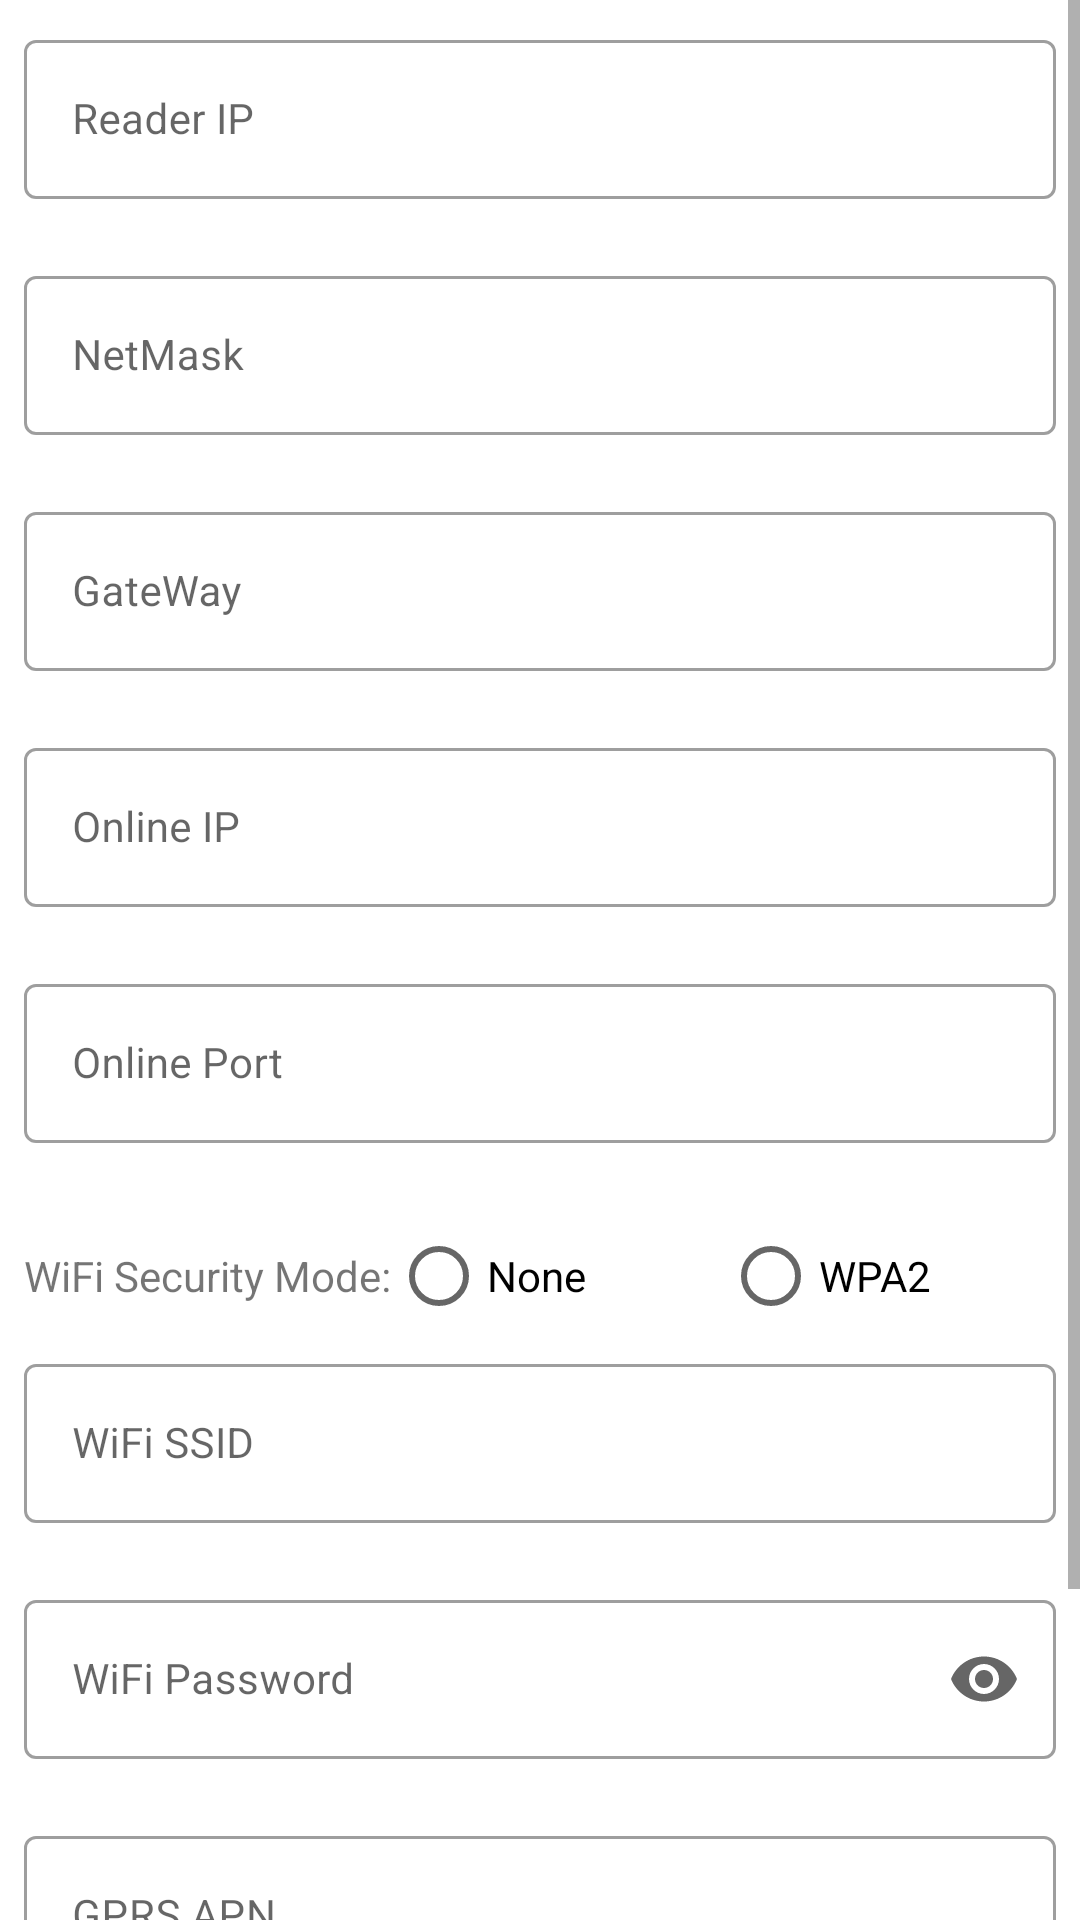

Write the Android layout XML for this screen, with the resource values it uses.
<!-- AndroidManifest.xml: application theme AppTheme.STJ -->
<!-- res/layout/fragment_network_settings.xml -->
<?xml version="1.0" encoding="utf-8"?>
<ScrollView
    xmlns:android="http://schemas.android.com/apk/res/android"
    xmlns:app="http://schemas.android.com/apk/res-auto"
    xmlns:tools="http://schemas.android.com/tools"
    android:layout_width="match_parent"
    android:layout_height="match_parent"
    android:fillViewport="true">

    <androidx.constraintlayout.widget.ConstraintLayout
        android:layout_width="match_parent"
        android:layout_height="match_parent">

        <com.google.android.material.textfield.TextInputLayout
            android:id="@+id/readerip_text_input"
            android:layout_width="match_parent"
            android:layout_height="wrap_content"
            android:layout_marginStart="8dp"
            android:layout_marginTop="8dp"
            android:layout_marginEnd="8dp"
            android:hint="@string/label_reader_ip"
            app:errorEnabled="true"
            app:layout_constraintEnd_toEndOf="parent"
            app:layout_constraintStart_toStartOf="parent"
            app:layout_constraintTop_toTopOf="parent">

            <com.google.android.material.textfield.TextInputEditText
                android:id="@+id/readerip_edit_text"
                android:layout_width="match_parent"
                android:layout_height="wrap_content"
                android:inputType="text"
                android:maxLines="1" />
        </com.google.android.material.textfield.TextInputLayout>

        <com.google.android.material.textfield.TextInputLayout
            android:id="@+id/netmask_text_input"
            android:layout_width="match_parent"
            android:layout_height="wrap_content"
            android:layout_marginStart="8dp"
            android:layout_marginEnd="8dp"
            android:hint="@string/label_reader_netmask"
            app:errorEnabled="true"
            app:layout_constraintEnd_toEndOf="parent"
            app:layout_constraintStart_toStartOf="parent"
            app:layout_constraintTop_toBottomOf="@+id/readerip_text_input">

            <com.google.android.material.textfield.TextInputEditText
                android:id="@+id/netmask_edit_text"
                android:layout_width="match_parent"
                android:layout_height="wrap_content"
                android:inputType="text"
                android:maxLines="1" />

        </com.google.android.material.textfield.TextInputLayout>


        <com.google.android.material.textfield.TextInputLayout
            android:id="@+id/gateway_text_input"
            android:layout_width="match_parent"
            android:layout_height="wrap_content"
            android:layout_marginStart="8dp"
            android:layout_marginEnd="8dp"
            android:hint="@string/label_reader_gateway"
            app:errorEnabled="true"
            app:layout_constraintEnd_toEndOf="parent"
            app:layout_constraintStart_toStartOf="parent"
            app:layout_constraintTop_toBottomOf="@+id/netmask_text_input">

            <com.google.android.material.textfield.TextInputEditText
                android:id="@+id/gateway_edit_text"
                android:layout_width="match_parent"
                android:layout_height="wrap_content"
                android:inputType="text"
                android:maxLines="1" />

        </com.google.android.material.textfield.TextInputLayout>

        <com.google.android.material.textfield.TextInputLayout
            android:id="@+id/online_ip_text_input"
            android:layout_width="match_parent"
            android:layout_height="wrap_content"
            android:layout_marginStart="8dp"
            android:layout_marginEnd="8dp"
            android:hint="@string/label_online_ip"
            app:errorEnabled="true"
            app:layout_constraintEnd_toEndOf="parent"
            app:layout_constraintStart_toStartOf="parent"
            app:layout_constraintTop_toBottomOf="@+id/gateway_text_input">

            <com.google.android.material.textfield.TextInputEditText
                android:id="@+id/online_ip_edit_text"
                android:layout_width="match_parent"
                android:layout_height="wrap_content"
                android:inputType="text"
                android:maxLines="1" />

        </com.google.android.material.textfield.TextInputLayout>

        <com.google.android.material.textfield.TextInputLayout
            android:id="@+id/online_port_text_input"
            android:layout_width="match_parent"
            android:layout_height="wrap_content"
            android:layout_marginStart="8dp"
            android:layout_marginEnd="8dp"
            android:hint="@string/label_online_port"
            app:errorEnabled="true"
            app:layout_constraintEnd_toEndOf="parent"
            app:layout_constraintStart_toStartOf="parent"
            app:layout_constraintTop_toBottomOf="@+id/online_ip_text_input">

            <com.google.android.material.textfield.TextInputEditText
                android:id="@+id/online_port_edit_text"
                android:layout_width="match_parent"
                android:layout_height="wrap_content"
                android:inputType="number"
                android:maxLines="1" />

        </com.google.android.material.textfield.TextInputLayout>

        <RadioGroup
            android:id="@+id/wifi_security_radio_group"
            android:layout_width="match_parent"
            android:layout_height="wrap_content"
            android:checkedButton="@+id/first"
            android:orientation="horizontal"
            android:layout_marginStart="8dp"
            android:layout_marginEnd="8dp"
            app:layout_constraintEnd_toEndOf="parent"
            app:layout_constraintStart_toStartOf="parent"
            app:layout_constraintTop_toBottomOf="@+id/online_port_text_input">

            <TextView
                android:id="@+id/header"
                android:layout_width="wrap_content"
                android:layout_height="wrap_content"
                android:text="@string/wifi_header"/>

            <RadioButton
                android:id="@+id/radio_wifi_none"
                android:layout_width="0dp"
                android:layout_weight="1"
                android:layout_height="wrap_content"
                android:text="@string/wifi_none"/>

            <RadioButton
                android:id="@+id/radio_wifi_wpa2"
                android:layout_width="0dp"
                android:layout_weight="1"
                android:layout_height="wrap_content"
                android:text="@string/wifi_wpa2"/>
        </RadioGroup>

        <com.google.android.material.textfield.TextInputLayout
            android:id="@+id/wifi_ssid_text_input"
            android:layout_width="match_parent"
            android:layout_height="wrap_content"
            android:layout_marginStart="8dp"
            android:layout_marginEnd="8dp"
            android:hint="@string/label_wifi_ssid"
            app:errorEnabled="true"
            app:layout_constraintEnd_toEndOf="parent"
            app:layout_constraintStart_toStartOf="parent"
            app:layout_constraintTop_toBottomOf="@+id/wifi_security_radio_group">

            <com.google.android.material.textfield.TextInputEditText
                android:id="@+id/wifi_ssid_edit_text"
                android:layout_width="match_parent"
                android:layout_height="wrap_content"
                android:inputType="text"
                android:maxLines="1" />

        </com.google.android.material.textfield.TextInputLayout>


        <com.google.android.material.textfield.TextInputLayout
            android:id="@+id/wifi_password_text_input"
            android:layout_width="match_parent"
            android:layout_height="wrap_content"
            android:layout_marginStart="8dp"
            android:layout_marginEnd="8dp"
            android:hint="@string/label_wifi_password"
            app:endIconMode="password_toggle"
            app:errorEnabled="true"
            app:layout_constraintEnd_toEndOf="parent"
            app:layout_constraintStart_toStartOf="parent"
            app:layout_constraintTop_toBottomOf="@+id/wifi_ssid_text_input">

            <com.google.android.material.textfield.TextInputEditText
                android:id="@+id/wifi_password_edit_text"
                android:layout_width="match_parent"
                android:layout_height="wrap_content"
                android:inputType="textPassword"
                android:maxLines="1" />

        </com.google.android.material.textfield.TextInputLayout>

        <com.google.android.material.textfield.TextInputLayout
            android:id="@+id/gprs_apn_text_input"
            android:layout_width="match_parent"
            android:layout_height="wrap_content"
            android:layout_marginStart="8dp"
            android:layout_marginEnd="8dp"
            android:hint="@string/label_gprs_apn"
            app:errorEnabled="true"
            app:layout_constraintEnd_toEndOf="parent"
            app:layout_constraintStart_toStartOf="parent"
            app:layout_constraintTop_toBottomOf="@+id/wifi_password_text_input">

            <com.google.android.material.textfield.TextInputEditText
                android:id="@+id/gprs_apn_edit_text"
                android:layout_width="match_parent"
                android:layout_height="wrap_content"
                android:inputType="text"
                android:maxLines="1" />

        </com.google.android.material.textfield.TextInputLayout>


        <Button
            android:id="@+id/btn_submit"
            android:layout_width="wrap_content"
            android:layout_height="wrap_content"
            android:layout_marginStart="24dp"
            android:layout_marginTop="24dp"
            android:layout_marginEnd="24dp"
            android:layout_marginBottom="16dp"
            android:text="@string/btn_submit"
            app:layout_constraintBottom_toBottomOf="parent"
            app:layout_constraintEnd_toStartOf="@+id/btn_cancel"
            app:layout_constraintStart_toStartOf="parent"
            app:layout_constraintTop_toBottomOf="@+id/gprs_apn_text_input" />

        <Button
            android:id="@+id/btn_cancel"
            android:layout_width="wrap_content"
            android:layout_height="wrap_content"
            android:layout_marginStart="24dp"
            android:layout_marginTop="24dp"
            android:layout_marginEnd="24dp"
            android:layout_marginBottom="16dp"
            android:text="@string/btn_cancel"
            app:layout_constraintBottom_toBottomOf="parent"
            app:layout_constraintEnd_toEndOf="parent"
            app:layout_constraintStart_toEndOf="@+id/btn_submit"
            app:layout_constraintTop_toBottomOf="@+id/gprs_apn_text_input" />

    </androidx.constraintlayout.widget.ConstraintLayout>
</ScrollView>
<!-- resources referenced by this layout -->
<resources>
  <string name="btn_cancel">Cancel</string>
  <string name="btn_submit">Submit</string>
  <string name="label_gprs_apn">GPRS APN</string>
  <string name="label_online_ip">Online IP</string>
  <string name="label_online_port">Online Port</string>
  <string name="label_reader_gateway">GateWay</string>
  <string name="label_reader_ip">Reader IP</string>
  <string name="label_reader_netmask">NetMask</string>
  <string name="label_wifi_password">WiFi Password</string>
  <string name="label_wifi_ssid">WiFi SSID</string>
  <string name="wifi_header">WiFi Security Mode:</string>
  <string name="wifi_none">None</string>
  <string name="wifi_wpa2">WPA2</string>
  <style name="AppTheme.STJ">
          
          <item name="android:textSize">14sp</item>
          <item name="android:editTextColor">@android:color/black</item>
          <item name="textInputStyle">@style/Widget.MaterialComponents.TextInputLayout.OutlinedBox</item>
          <item name="radioButtonStyle">@style/Widget.MaterialComponents.CompoundButton.RadioButton</item>
          <item name="materialButtonStyle">@style/MyButtonStyle</item>
          <item name="android:imageButtonStyle">@style/MyImageButtonStyle</item>
  
      </style>
  <style name="MyButtonStyle" parent="Widget.MaterialComponents.Button">
          <item name="cornerRadius">16dp</item>
          <item name="textAllCaps">false</item>
      </style>
  <style name="MyImageButtonStyle" parent="@android:style/Widget.Material.ImageButton">
          <item name="android:backgroundTint">@color/colorAccent</item>
      </style>
  <color name="colorAccent">#6200EE</color>
</resources>
